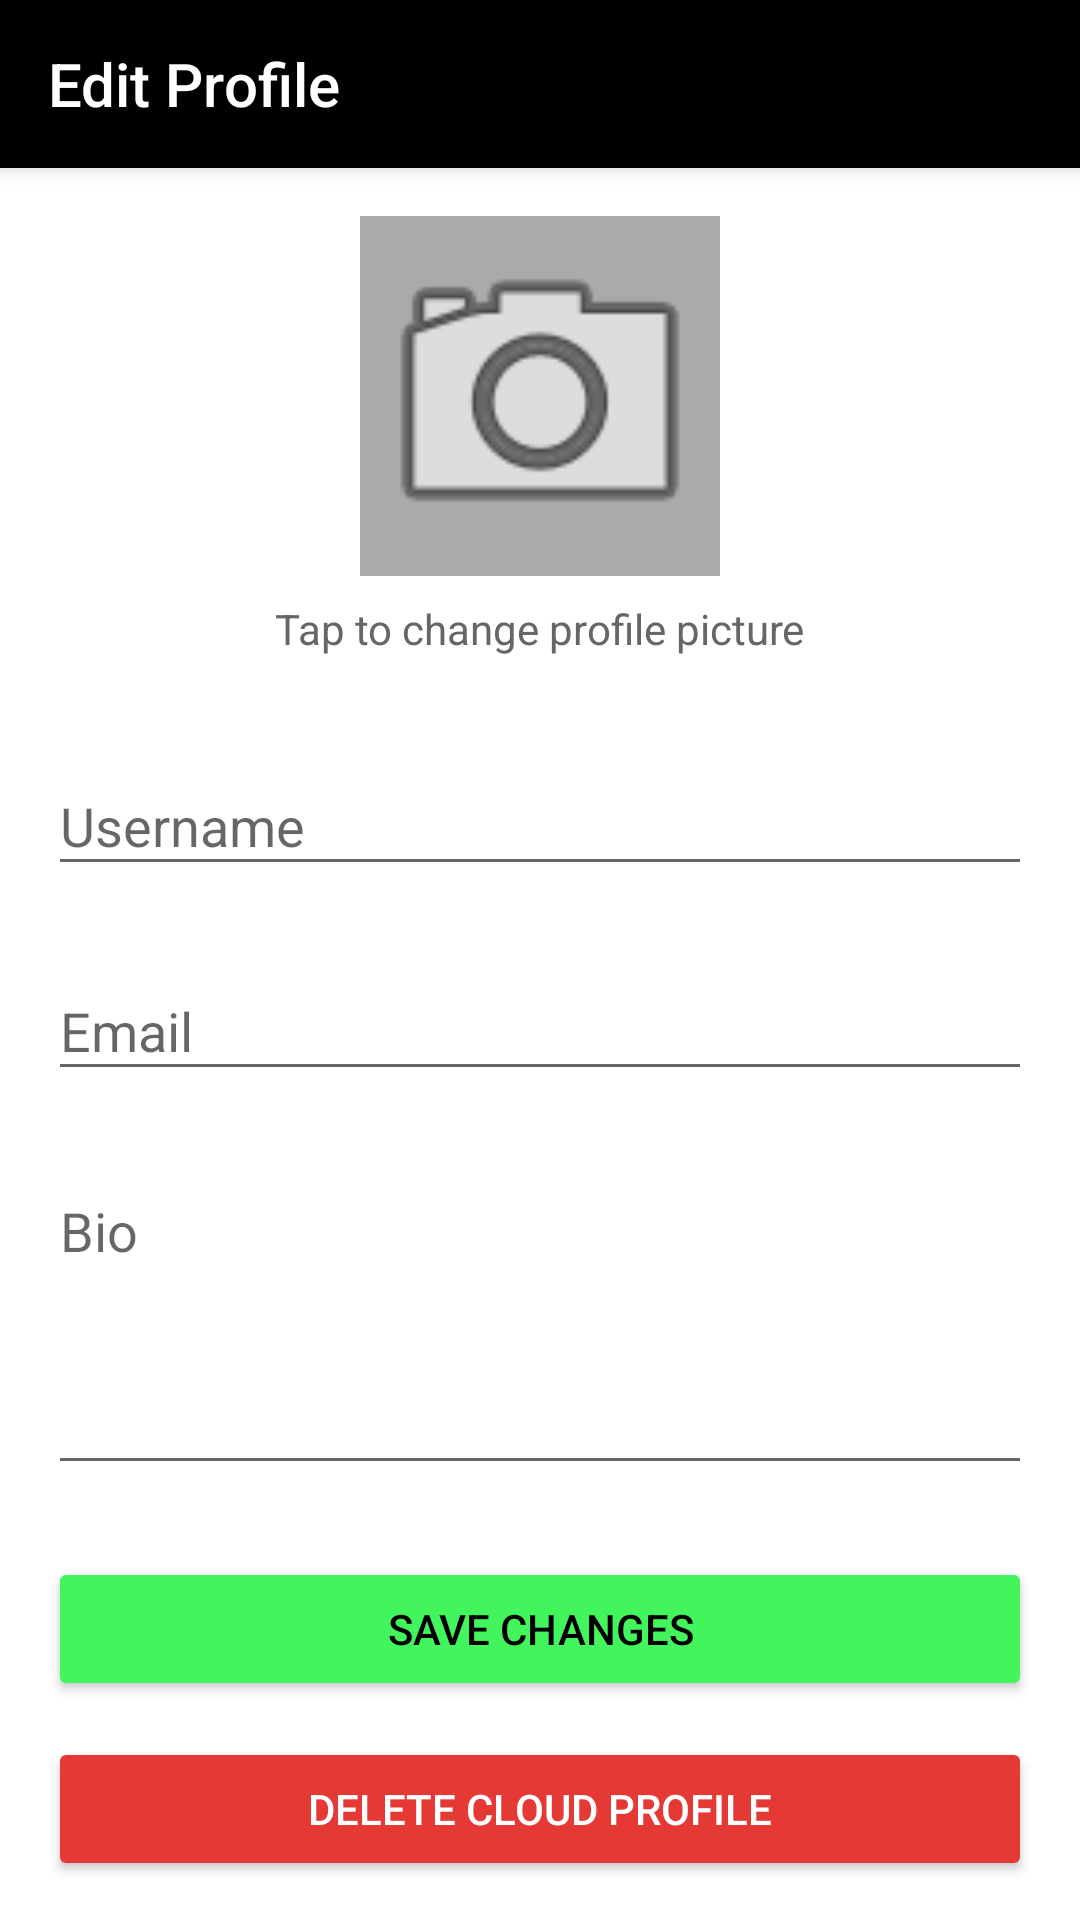

Produce the Android XML layout that renders to this screen, including the resource entries it uses.
<!-- AndroidManifest.xml: activity theme Theme.AppCompat.Light.NoActionBar -->
<!-- res/layout/activity_edit_profile.xml -->
<?xml version="1.0" encoding="utf-8"?>
<androidx.coordinatorlayout.widget.CoordinatorLayout
    xmlns:android="http://schemas.android.com/apk/res/android"
    xmlns:app="http://schemas.android.com/apk/res-auto"
    android:layout_width="match_parent"
    android:layout_height="match_parent"
    android:background="@color/white">

    <com.google.android.material.appbar.AppBarLayout
        android:id="@+id/appBarLayout"
        android:layout_width="match_parent"
        android:layout_height="wrap_content">

        <androidx.appcompat.widget.Toolbar
            android:id="@+id/toolbar"
            android:layout_width="match_parent"
            android:layout_height="?attr/actionBarSize"
            android:background="@color/black"
            app:title="Edit Profile"
            app:titleTextColor="@color/white"
            android:theme="@style/ThemeOverlay.AppCompat.Dark.ActionBar" />
    </com.google.android.material.appbar.AppBarLayout>

    <androidx.core.widget.NestedScrollView
        android:layout_width="match_parent"
        android:layout_height="match_parent"
        app:layout_behavior="@string/appbar_scrolling_view_behavior">

        <LinearLayout
            android:layout_width="match_parent"
            android:layout_height="wrap_content"
            android:orientation="vertical"
            android:padding="16dp">

            <RelativeLayout
                android:layout_width="match_parent"
                android:layout_height="wrap_content"
                android:layout_marginBottom="24dp">

                <ImageView
                    android:id="@+id/profile_image"
                    android:layout_width="120dp"
                    android:layout_height="120dp"
                    android:layout_centerHorizontal="true"
                    android:background="@android:color/darker_gray"
                    android:scaleType="centerCrop"
                    android:src="@android:drawable/ic_menu_camera" />

                <TextView
                    android:layout_width="wrap_content"
                    android:layout_height="wrap_content"
                    android:layout_below="@id/profile_image"
                    android:layout_centerHorizontal="true"
                    android:layout_marginTop="8dp"
                    android:text="Tap to change profile picture"
                    android:textColor="#666666"
                    android:textSize="14sp" />
            </RelativeLayout>

            <com.google.android.material.textfield.TextInputLayout
                android:layout_width="match_parent"
                android:layout_height="wrap_content"
                android:layout_marginBottom="16dp"
                app:boxStrokeColor="@color/black"
                app:hintTextColor="@color/black">

                <com.google.android.material.textfield.TextInputEditText
                    android:id="@+id/edit_username"
                    android:layout_width="match_parent"
                    android:layout_height="wrap_content"
                    android:hint="Username"
                    android:inputType="text"
                    android:maxLines="1" />
            </com.google.android.material.textfield.TextInputLayout>

            <com.google.android.material.textfield.TextInputLayout
                android:layout_width="match_parent"
                android:layout_height="wrap_content"
                android:layout_marginBottom="16dp"
                app:boxStrokeColor="@color/black"
                app:hintTextColor="@color/black">

                <com.google.android.material.textfield.TextInputEditText
                    android:id="@+id/edit_email"
                    android:layout_width="match_parent"
                    android:layout_height="wrap_content"
                    android:hint="Email"
                    android:inputType="textEmailAddress"
                    android:maxLines="1" />
            </com.google.android.material.textfield.TextInputLayout>

            <com.google.android.material.textfield.TextInputLayout
                android:layout_width="match_parent"
                android:layout_height="wrap_content"
                android:layout_marginBottom="24dp"
                app:boxStrokeColor="@color/black"
                app:hintTextColor="@color/black">

                <com.google.android.material.textfield.TextInputEditText
                    android:id="@+id/edit_bio"
                    android:layout_width="match_parent"
                    android:layout_height="wrap_content"
                    android:gravity="top"
                    android:hint="Bio"
                    android:inputType="textMultiLine"
                    android:lines="4" />
            </com.google.android.material.textfield.TextInputLayout>

            <Button
                android:id="@+id/button_save"
                android:layout_width="match_parent"
                android:layout_height="wrap_content"
                android:backgroundTint="#42f55d"
                android:text="Save Changes"
                android:textColor="@color/black" />

            <Button
                android:id="@+id/button_delete_profile"
                android:layout_width="match_parent"
                android:layout_height="wrap_content"
                android:layout_marginTop="12dp"
                android:backgroundTint="#E53935"
                android:text="Delete Cloud Profile"
                android:textColor="@color/white" />

        </LinearLayout>
    </androidx.core.widget.NestedScrollView>

</androidx.coordinatorlayout.widget.CoordinatorLayout>
<!-- resources referenced by this layout -->
<resources>

  <!-- not gathered from this repository: default colours our renderer supplied (Android Studio template values) -->
  <color name="black">#FF000000</color>
  <color name="white">#FFFFFFFF</color>
</resources>
